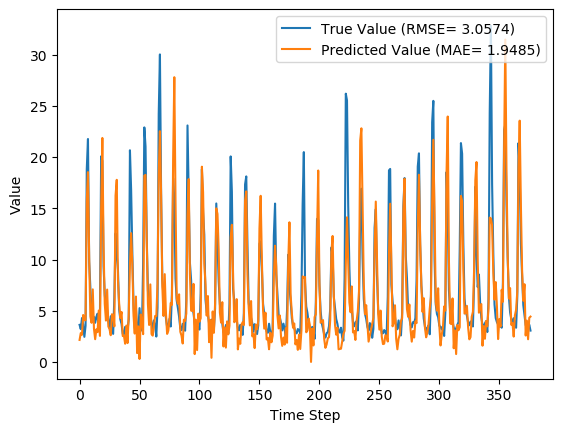

Source data for this figure (header and first rows):
y_true, y_pred, y_true_scaled, y_pred_scaled
3.63, 2.16, 0.08847, 0.04252
3.21, 2.829, 0.07534, 0.06344
4.29, 2.662, 0.1091, 0.05821
3.67, 4.59, 0.08972, 0.1185
2.46, 4.088, 0.05189, 0.1028
3.54, 4.078, 0.08565, 0.1025
18.82, 15.73, 0.5633, 0.4666
21.76, 18.53, 0.6552, 0.5542
9.83, 10.2, 0.2823, 0.2937
7.16, 4.457, 0.1988, 0.1143
4.67, 3.829, 0.121, 0.09469
4.44, 7.091, 0.1138, 0.1966
4.4, 3.258, 0.1125, 0.07683
3.83, 2.23, 0.09472, 0.04471
4.42, 3.195, 0.1132, 0.07487
4.72, 2.915, 0.1225, 0.06613
3.03, 5.025, 0.06971, 0.1321
4.87, 2.552, 0.1272, 0.05478
20.07, 14.99, 0.6024, 0.4435
19.62, 21.86, 0.5883, 0.6584
9.33, 11.27, 0.2666, 0.3273
6.56, 5.675, 0.1801, 0.1524
5.37, 4.049, 0.1429, 0.1016
5.07, 7.071, 0.1335, 0.196
4.02, 3.475, 0.1007, 0.08361
3.34, 3.199, 0.0794, 0.07498
4.47, 2.619, 0.1147, 0.05685
3.61, 4.665, 0.08784, 0.1208
2.75, 4.566, 0.06096, 0.1177
6.28, 3.479, 0.1713, 0.08376
12.55, 16.24, 0.3673, 0.4827
10.44, 17.78, 0.3013, 0.5307
9.01, 8.044, 0.2566, 0.2264
5.12, 5.686, 0.135, 0.1527
4.16, 4.292, 0.105, 0.1092
3.72, 4.887, 0.09128, 0.1278
2.73, 2.535, 0.06033, 0.05423
2.73, 2.574, 0.06033, 0.05545
3.43, 1.79, 0.08221, 0.03094
3.4, 3.562, 0.08128, 0.08633
3.1, 1.852, 0.0719, 0.03288
4.17, 4.643, 0.1053, 0.1201
20.66, 9.461, 0.6208, 0.2707
16.78, 12.58, 0.4995, 0.3681
10.67, 9.543, 0.3085, 0.2733
5.59, 4.551, 0.1497, 0.1173
3.31, 2.78, 0.07846, 0.0619
5.26, 6.391, 0.1394, 0.1748
3.05, 0.8759, 0.07033, 0.002373
3.04, 3.479, 0.07002, 0.08374
5.26, 0.3012, 0.1394, -0.01559
3.41, 4.641, 0.08159, 0.1201
3.07, 3.926, 0.07096, 0.09771
9.62, 2.723, 0.2757, 0.06011
22.89, 18.18, 0.6905, 0.5434
21.04, 18.25, 0.6327, 0.5456
12.14, 11.99, 0.3545, 0.3497
7.0, 5.653, 0.1938, 0.1517
5.08, 3.618, 0.1338, 0.08811
4.58, 7.575, 0.1182, 0.2118
... 317 more rows
